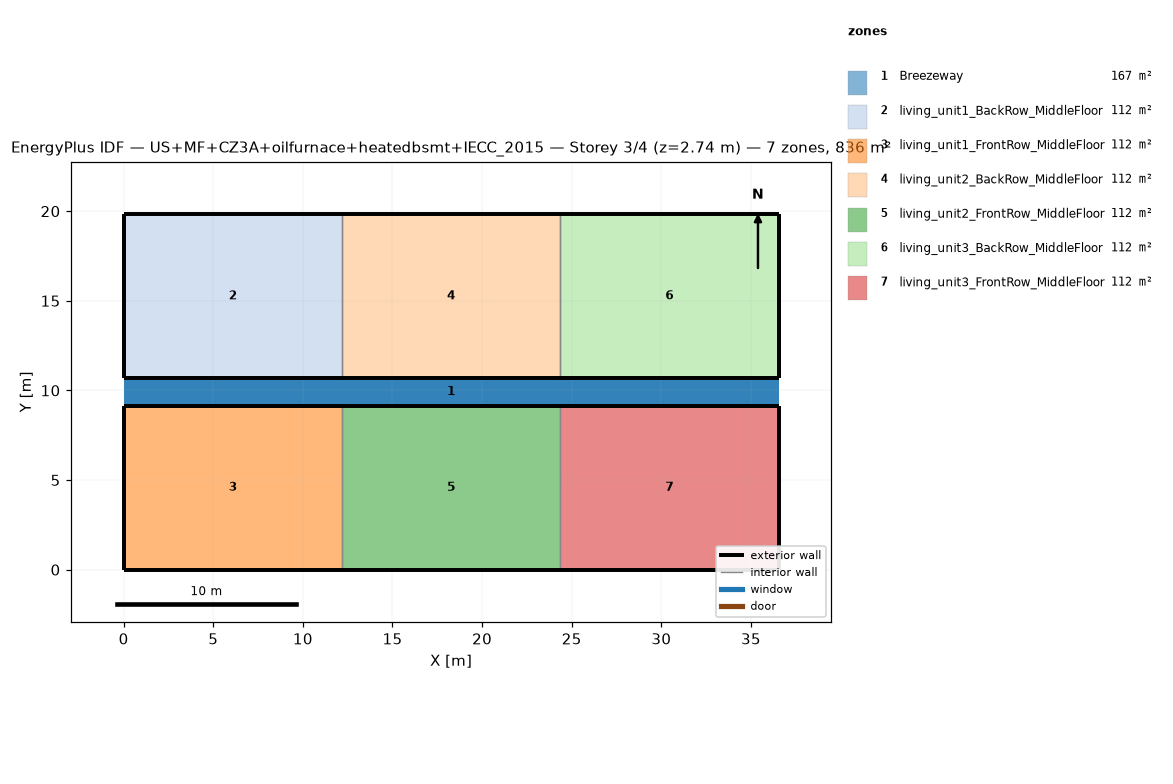
=== STOREY PLAN SPEC (per zone: floor XY polygon, exterior-wall plan segments, windows/doors) ===
zone 1: Breezeway  (167.0 m²)
  floor: (36.54, 9.16) (0.00, 9.16) (0.00, 10.68) (36.54, 10.68)
  floor: (36.54, 9.16) (0.00, 9.16) (0.00, 10.68) (36.54, 10.68)
  floor: (36.54, 9.16) (0.00, 9.16) (0.00, 10.68) (36.54, 10.68)
zone 2: living_unit1_BackRow_MiddleFloor  (111.5 m²)
  floor: (12.18, 10.68) (0.00, 10.68) (0.00, 19.84) (12.18, 19.84)
  exterior wall: (0.00, 10.68) – (12.18, 10.68)  [12.2 m]
  exterior wall: (12.18, 19.84) – (0.00, 19.84)  [12.2 m]
  exterior wall: (0.00, 19.84) – (0.00, 10.68)  [9.2 m]
  interior walls: 1
zone 3: living_unit1_FrontRow_MiddleFloor  (111.5 m²)
  floor: (12.18, 0.00) (0.00, 0.00) (0.00, 9.16) (12.18, 9.16)
  exterior wall: (0.00, 0.00) – (12.18, 0.00)  [12.2 m]
  exterior wall: (12.18, 9.16) – (0.00, 9.16)  [12.2 m]
  exterior wall: (0.00, 9.16) – (0.00, 0.00)  [9.2 m]
  interior walls: 1
zone 4: living_unit2_BackRow_MiddleFloor  (111.5 m²)
  floor: (24.36, 10.68) (12.18, 10.68) (12.18, 19.84) (24.36, 19.84)
  exterior wall: (12.18, 10.68) – (24.36, 10.68)  [12.2 m]
  exterior wall: (24.36, 19.84) – (12.18, 19.84)  [12.2 m]
  interior walls: 2
zone 5: living_unit2_FrontRow_MiddleFloor  (111.5 m²)
  floor: (24.36, 0.00) (12.18, 0.00) (12.18, 9.16) (24.36, 9.16)
  exterior wall: (12.18, 0.00) – (24.36, 0.00)  [12.2 m]
  exterior wall: (24.36, 9.16) – (12.18, 9.16)  [12.2 m]
  interior walls: 2
zone 6: living_unit3_BackRow_MiddleFloor  (111.5 m²)
  floor: (36.54, 10.68) (24.36, 10.68) (24.36, 19.84) (36.54, 19.84)
  exterior wall: (24.36, 10.68) – (36.54, 10.68)  [12.2 m]
  exterior wall: (36.54, 10.68) – (36.54, 19.84)  [9.2 m]
  exterior wall: (36.54, 19.84) – (24.36, 19.84)  [12.2 m]
  interior walls: 1
zone 7: living_unit3_FrontRow_MiddleFloor  (111.5 m²)
  floor: (36.54, 0.00) (24.36, 0.00) (24.36, 9.16) (36.54, 9.16)
  exterior wall: (24.36, 0.00) – (36.54, 0.00)  [12.2 m]
  exterior wall: (36.54, 0.00) – (36.54, 9.16)  [9.2 m]
  exterior wall: (36.54, 9.16) – (24.36, 9.16)  [12.2 m]
  interior walls: 1

=== DERIVED (storey summary) ===
Building: US+MF+CZ3A+oilfurnace+heatedbsmt+IECC_2015
Storey: 3 of 4  (floor level z = 2.74 m)
Storey gross floor area: 836.2 m²
Zones on this storey: 7
  - Breezeway: floor 167.0 m²
  - living_unit1_BackRow_MiddleFloor: floor 111.5 m²; exterior wall 33.5 m (86.9 m²); WWR 0.0%
  - living_unit1_FrontRow_MiddleFloor: floor 111.5 m²; exterior wall 33.5 m (86.9 m²); WWR 0.0%
  - living_unit2_BackRow_MiddleFloor: floor 111.5 m²; exterior wall 24.4 m (63.1 m²); WWR 0.0%
  - living_unit2_FrontRow_MiddleFloor: floor 111.5 m²; exterior wall 24.4 m (63.1 m²); WWR 0.0%
  - living_unit3_BackRow_MiddleFloor: floor 111.5 m²; exterior wall 33.5 m (86.9 m²); WWR 0.0%
  - living_unit3_FrontRow_MiddleFloor: floor 111.5 m²; exterior wall 33.5 m (86.9 m²); WWR 0.0%
Zone adjacency (shared interzone walls):
  - living_unit1_BackRow_MiddleFloor ↔ living_unit2_BackRow_MiddleFloor
  - living_unit1_FrontRow_MiddleFloor ↔ living_unit2_FrontRow_MiddleFloor
  - living_unit2_BackRow_MiddleFloor ↔ living_unit3_BackRow_MiddleFloor
  - living_unit2_FrontRow_MiddleFloor ↔ living_unit3_FrontRow_MiddleFloor